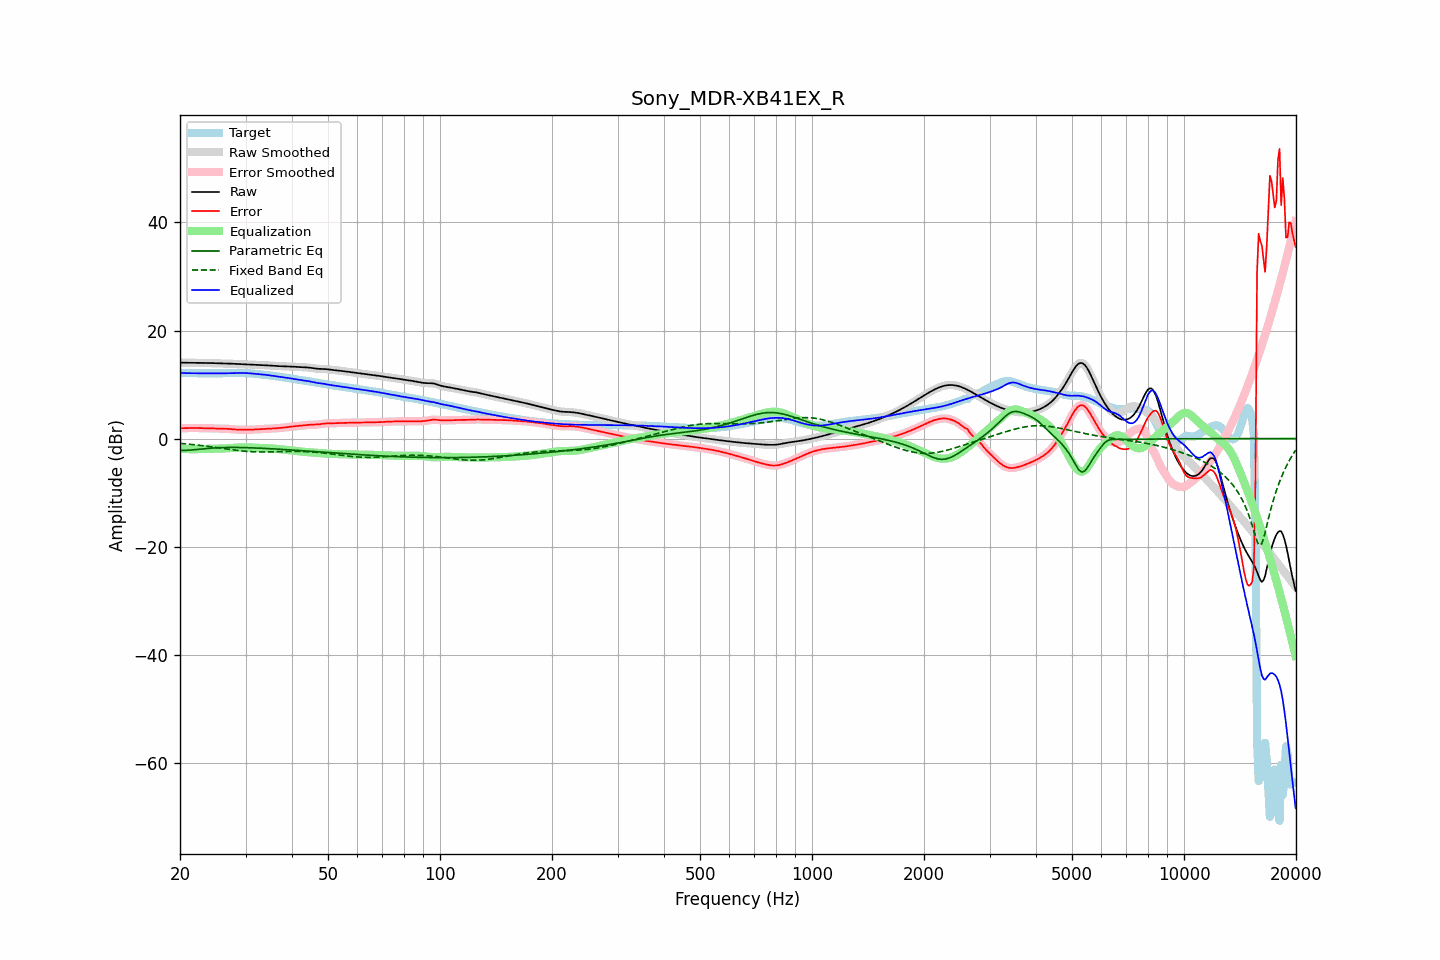

Values plotted in this chart, from the file beside it:
frequency, raw, error, smoothed, error_smoothed, equalization, parametric_eq, fixed_band_eq, equalized_raw, equalized_smoothed, target
20.00, 14.06, 1.91, 14.06, 1.91, -1.90, -2.18, -0.89, 12.16, 12.15, 12.14
20.20, 14.05, 1.91, 14.05, 1.91, -1.91, -2.18, -0.91, 12.14, 12.14, 12.14
20.40, 14.05, 1.92, 14.05, 1.92, -1.93, -2.19, -0.94, 12.13, 12.13, 12.13
20.61, 14.05, 1.92, 14.05, 1.93, -1.93, -2.18, -0.96, 12.12, 12.12, 12.13
20.81, 14.05, 1.94, 14.05, 1.94, -1.94, -2.17, -0.99, 12.11, 12.11, 12.12
21.02, 14.05, 1.95, 14.05, 1.95, -1.95, -2.16, -1.02, 12.11, 12.11, 12.11
21.23, 14.05, 1.96, 14.05, 1.95, -1.95, -2.14, -1.05, 12.10, 12.10, 12.10
21.44, 14.05, 1.96, 14.05, 1.96, -1.96, -2.11, -1.08, 12.10, 12.10, 12.09
21.66, 14.05, 1.96, 14.05, 1.96, -1.96, -2.09, -1.11, 12.09, 12.09, 12.09
21.87, 14.04, 1.96, 14.04, 1.96, -1.96, -2.06, -1.14, 12.09, 12.09, 12.08
22.09, 14.04, 1.96, 14.04, 1.96, -1.96, -2.03, -1.18, 12.08, 12.08, 12.08
22.31, 14.03, 1.95, 14.03, 1.95, -1.95, -2.00, -1.21, 12.08, 12.08, 12.08
22.54, 14.02, 1.94, 14.02, 1.94, -1.95, -1.97, -1.24, 12.07, 12.07, 12.07
22.76, 14.01, 1.94, 14.01, 1.94, -1.94, -1.94, -1.28, 12.07, 12.07, 12.07
22.99, 14.00, 1.93, 14.00, 1.93, -1.93, -1.91, -1.32, 12.07, 12.07, 12.07
23.22, 13.99, 1.92, 13.99, 1.92, -1.92, -1.88, -1.35, 12.07, 12.07, 12.07
23.45, 13.99, 1.92, 13.99, 1.92, -1.92, -1.85, -1.39, 12.07, 12.07, 12.07
23.69, 13.99, 1.91, 13.99, 1.91, -1.91, -1.82, -1.43, 12.07, 12.07, 12.07
23.92, 13.98, 1.91, 13.98, 1.90, -1.90, -1.80, -1.47, 12.08, 12.08, 12.08
24.16, 13.98, 1.90, 13.98, 1.90, -1.90, -1.78, -1.51, 12.08, 12.08, 12.08
24.40, 13.97, 1.89, 13.97, 1.89, -1.89, -1.75, -1.55, 12.08, 12.08, 12.08
24.65, 13.96, 1.88, 13.96, 1.88, -1.88, -1.74, -1.59, 12.08, 12.08, 12.08
24.89, 13.95, 1.87, 13.95, 1.87, -1.87, -1.72, -1.63, 12.08, 12.08, 12.08
25.14, 13.94, 1.86, 13.94, 1.86, -1.86, -1.70, -1.68, 12.08, 12.08, 12.08
25.39, 13.93, 1.85, 13.93, 1.85, -1.86, -1.69, -1.72, 12.07, 12.07, 12.08
25.65, 13.92, 1.85, 13.92, 1.85, -1.85, -1.68, -1.76, 12.07, 12.07, 12.08
25.91, 13.91, 1.84, 13.91, 1.84, -1.84, -1.67, -1.80, 12.07, 12.07, 12.07
26.16, 13.91, 1.83, 13.91, 1.83, -1.83, -1.66, -1.85, 12.07, 12.07, 12.07
26.43, 13.90, 1.82, 13.90, 1.82, -1.82, -1.65, -1.89, 12.08, 12.08, 12.07
26.69, 13.89, 1.81, 13.89, 1.81, -1.81, -1.65, -1.93, 12.08, 12.08, 12.08
26.96, 13.88, 1.80, 13.88, 1.80, -1.79, -1.64, -1.98, 12.09, 12.09, 12.08
27.23, 13.87, 1.78, 13.87, 1.78, -1.77, -1.64, -2.02, 12.10, 12.10, 12.09
27.50, 13.86, 1.75, 13.86, 1.75, -1.74, -1.64, -2.06, 12.11, 12.11, 12.11
27.77, 13.85, 1.72, 13.85, 1.72, -1.72, -1.64, -2.10, 12.12, 12.12, 12.12
28.05, 13.83, 1.69, 13.83, 1.69, -1.70, -1.64, -2.14, 12.13, 12.13, 12.14
28.33, 13.82, 1.67, 13.82, 1.67, -1.68, -1.64, -2.17, 12.14, 12.14, 12.15
28.62, 13.81, 1.65, 13.81, 1.65, -1.66, -1.65, -2.21, 12.15, 12.15, 12.16
28.90, 13.79, 1.64, 13.79, 1.64, -1.64, -1.65, -2.24, 12.15, 12.15, 12.16
29.19, 13.78, 1.63, 13.78, 1.63, -1.63, -1.66, -2.27, 12.15, 12.15, 12.15
29.48, 13.78, 1.63, 13.77, 1.63, -1.63, -1.66, -2.30, 12.15, 12.15, 12.14
29.78, 13.76, 1.63, 13.76, 1.63, -1.63, -1.67, -2.33, 12.14, 12.14, 12.13
30.08, 13.75, 1.63, 13.75, 1.63, -1.63, -1.68, -2.36, 12.12, 12.12, 12.12
30.38, 13.74, 1.64, 13.74, 1.64, -1.63, -1.69, -2.38, 12.11, 12.11, 12.11
30.68, 13.73, 1.64, 13.73, 1.64, -1.64, -1.70, -2.40, 12.09, 12.09, 12.09
30.99, 13.72, 1.65, 13.72, 1.65, -1.65, -1.71, -2.42, 12.06, 12.06, 12.07
31.30, 13.70, 1.66, 13.70, 1.66, -1.66, -1.72, -2.44, 12.04, 12.04, 12.04
31.61, 13.69, 1.67, 13.69, 1.67, -1.68, -1.73, -2.45, 12.01, 12.01, 12.01
31.93, 13.67, 1.69, 13.67, 1.69, -1.69, -1.74, -2.46, 11.98, 11.98, 11.98
32.24, 13.66, 1.71, 13.66, 1.71, -1.70, -1.75, -2.47, 11.95, 11.95, 11.95
32.57, 13.64, 1.73, 13.64, 1.73, -1.72, -1.77, -2.47, 11.93, 11.93, 11.92
32.89, 13.63, 1.74, 13.63, 1.74, -1.73, -1.78, -2.48, 11.90, 11.90, 11.89
33.22, 13.61, 1.75, 13.61, 1.75, -1.74, -1.79, -2.48, 11.87, 11.87, 11.86
33.55, 13.59, 1.76, 13.59, 1.76, -1.76, -1.81, -2.48, 11.84, 11.84, 11.84
33.89, 13.58, 1.76, 13.58, 1.77, -1.77, -1.82, -2.48, 11.80, 11.80, 11.81
34.23, 13.56, 1.78, 13.56, 1.78, -1.79, -1.84, -2.48, 11.77, 11.77, 11.78
34.57, 13.54, 1.80, 13.53, 1.80, -1.80, -1.86, -2.47, 11.73, 11.73, 11.74
34.92, 13.51, 1.82, 13.51, 1.82, -1.82, -1.87, -2.46, 11.70, 11.70, 11.70
35.27, 13.49, 1.84, 13.49, 1.84, -1.84, -1.89, -2.46, 11.66, 11.66, 11.65
35.62, 13.47, 1.86, 13.47, 1.86, -1.86, -1.90, -2.45, 11.61, 11.61, 11.61
35.97, 13.45, 1.89, 13.45, 1.89, -1.88, -1.92, -2.44, 11.57, 11.57, 11.57
... 635 more rows
